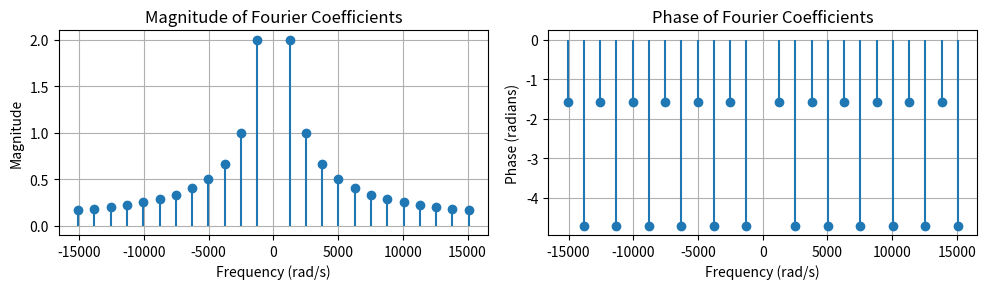

Here is the Python script that generated this plot:
import numpy as np
import matplotlib.pyplot as plt

period = 0.005

N = 12

# range of n and exclude zero
n = np.arange(-N, N + 1)
n = n[n != 0]
omega = n * (2 * np.pi / period)

cn = np.exp(1J * np.pi * n) * (1j / (n * np.pi))
X_omega = 2 * np.pi * cn

# magnitude and phase
mag = np.abs(X_omega)
phase = np.angle(X_omega)

# wrapping
phase[phase < 0] += 2 * np.pi
phase[phase > 0] -= 2 * np.pi

plt.figure(figsize=(10, 3))

plt.subplot(1, 2, 1)
plt.stem(omega, mag, basefmt=" ")
plt.title("Magnitude of Fourier Coefficients")
plt.xlabel("Frequency (rad/s)")
plt.ylabel("Magnitude")
plt.grid()

# Phase plot
plt.subplot(1, 2, 2)
plt.stem(omega, phase, basefmt=" ")
plt.title("Phase of Fourier Coefficients")
plt.xlabel("Frequency (rad/s)")
plt.ylabel("Phase (radians)")
plt.grid()

# Show plots
plt.tight_layout()
plt.show()
